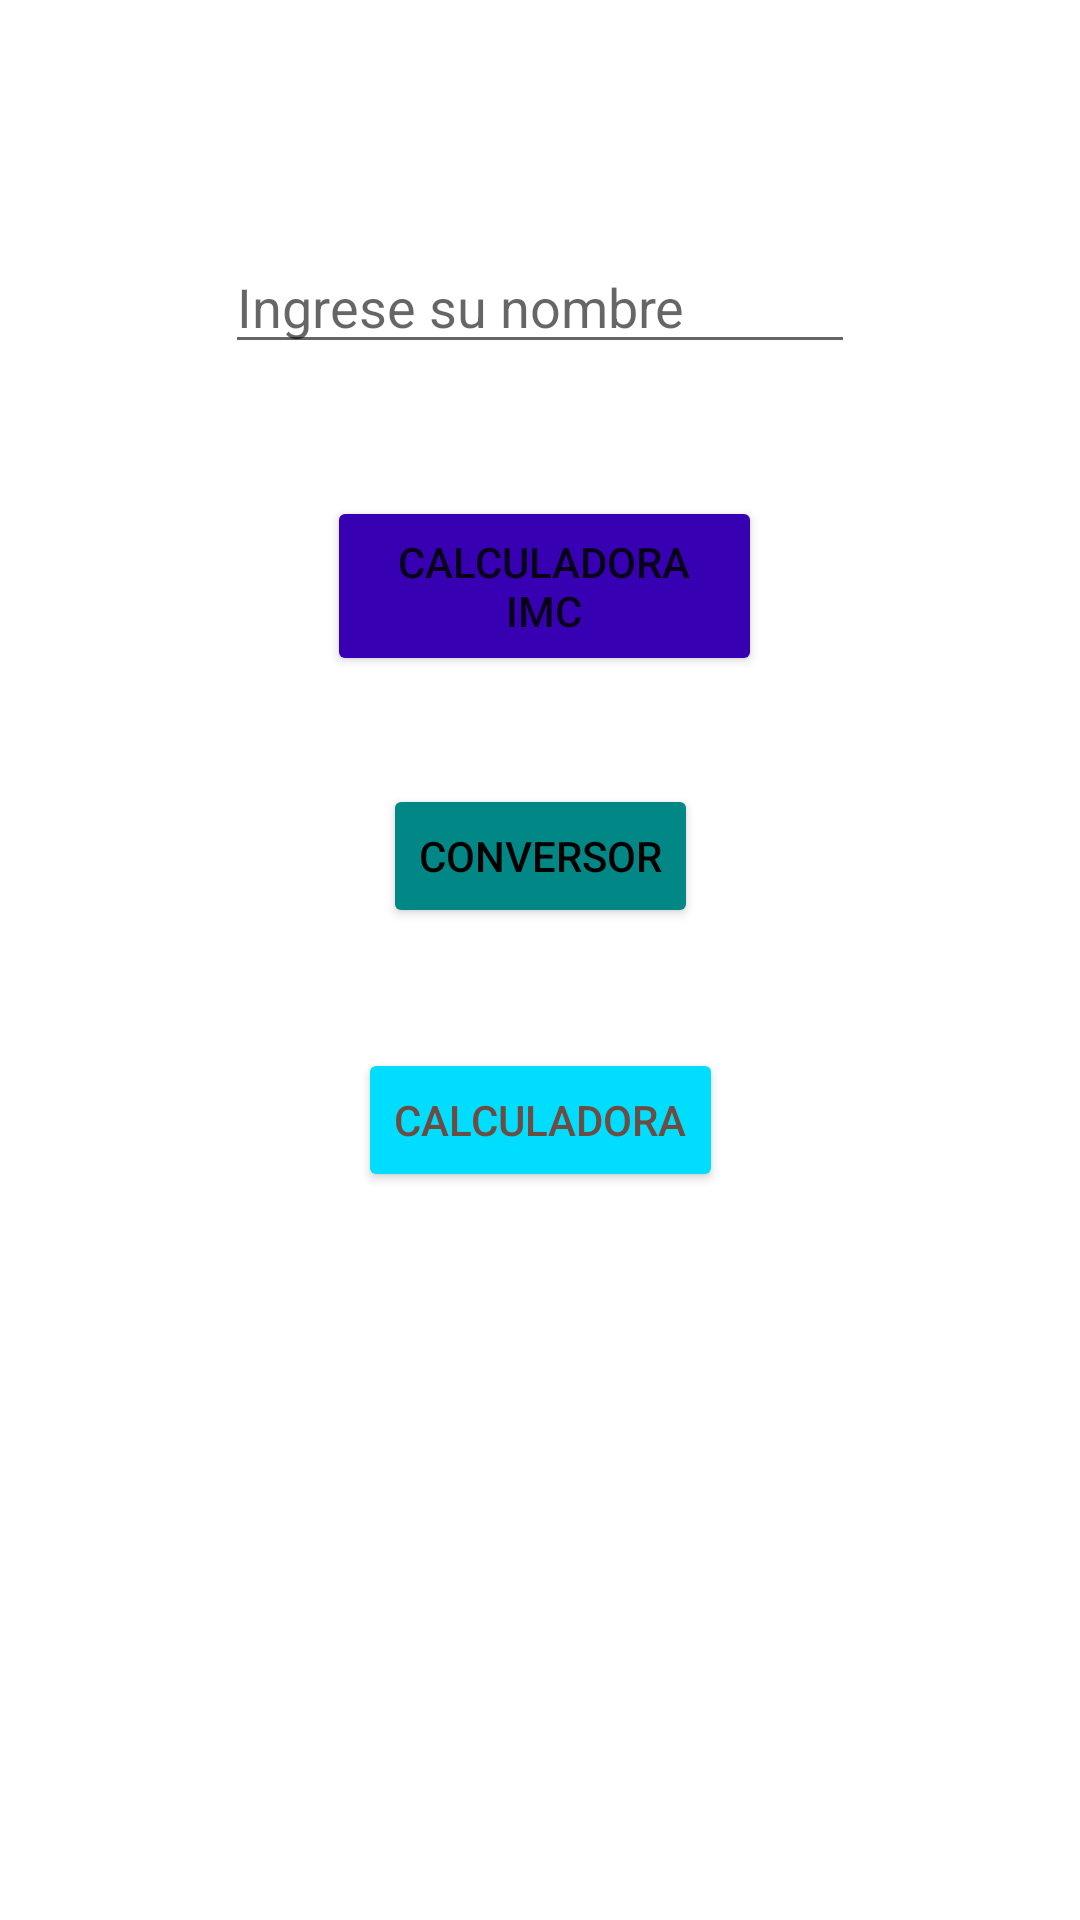

The Android layout XML behind this screen, and the referenced resources:
<!-- AndroidManifest.xml: application theme Theme.Clase1DM -->
<!-- res/layout/activity_menu_principal.xml -->
<?xml version="1.0" encoding="utf-8"?>
<androidx.constraintlayout.widget.ConstraintLayout xmlns:android="http://schemas.android.com/apk/res/android"
    xmlns:app="http://schemas.android.com/apk/res-auto"
    xmlns:tools="http://schemas.android.com/tools"
    android:layout_width="match_parent"
    android:layout_height="match_parent"
    tools:context=".MenuPrincipal">

    <Button
        android:id="@+id/btnCalcularImc"
        android:layout_width="145dp"
        android:layout_height="60dp"
        android:layout_marginTop="44dp"
        android:text="@string/imc"
        app:backgroundTint="@color/purple_700"
        app:layout_constraintEnd_toEndOf="parent"
        app:layout_constraintHorizontal_bias="0.507"
        app:layout_constraintStart_toStartOf="parent"
        app:layout_constraintTop_toBottomOf="@+id/txtNombreUsuario" />

    <Button
        android:id="@+id/btnConversor"
        android:layout_width="wrap_content"
        android:layout_height="wrap_content"
        android:layout_marginTop="36dp"
        android:text="@string/conversor"
        android:textColor="#000000"
        app:backgroundTint="@color/design_default_color_secondary_variant"
        app:layout_constraintEnd_toEndOf="parent"
        app:layout_constraintHorizontal_bias="0.5"
        app:layout_constraintStart_toStartOf="parent"
        app:layout_constraintTop_toBottomOf="@+id/btnCalcularImc"
        tools:ignore="TextContrastCheck" />

    <Button
        android:id="@+id/btnCalculadora"
        android:layout_width="wrap_content"
        android:layout_height="wrap_content"
        android:layout_marginTop="40dp"
        android:text="@string/calculadora"
        android:textColor="#6D4C41"
        app:backgroundTint="@android:color/holo_blue_bright"
        app:layout_constraintEnd_toEndOf="parent"
        app:layout_constraintHorizontal_bias="0.501"
        app:layout_constraintStart_toStartOf="parent"
        app:layout_constraintTop_toBottomOf="@+id/btnConversor" />

    <EditText
        android:id="@+id/txtNombreUsuario"
        android:layout_width="wrap_content"
        android:layout_height="wrap_content"
        android:layout_marginTop="80dp"
        android:ems="10"
        android:hint="Ingrese su nombre"
        android:inputType="textPersonName"
        app:layout_constraintEnd_toEndOf="parent"
        app:layout_constraintHorizontal_bias="0.5"
        app:layout_constraintStart_toStartOf="parent"
        app:layout_constraintTop_toTopOf="parent" />
</androidx.constraintlayout.widget.ConstraintLayout>
<!-- resources referenced by this layout -->
<resources>
  <color name="purple_700">#FF3700B3</color>
  <string name="calculadora"> Calculadora </string>
  <string name="conversor"> Conversor</string>
  <string name="imc"> Calculadora IMC</string>
  <style name="Theme.Clase1DM" parent="Theme.MaterialComponents.DayNight.DarkActionBar">
          
          <item name="colorPrimary">@color/purple_500</item>
          <item name="colorPrimaryVariant">@color/purple_700</item>
          <item name="colorOnPrimary">@color/white</item>
          
          <item name="colorSecondary">@color/teal_200</item>
          <item name="colorSecondaryVariant">@color/teal_700</item>
          <item name="colorOnSecondary">@color/black</item>
          
          <item name="android:statusBarColor" tools:targetApi="l">?attr/colorPrimaryVariant</item>
          
      </style>
  <color name="purple_500">#FF6200EE</color>
  <color name="white">#FFFFFFFF</color>
  <color name="teal_200">#FF03DAC5</color>
  <color name="teal_700">#FF018786</color>
  <color name="black">#FF000000</color>
</resources>
